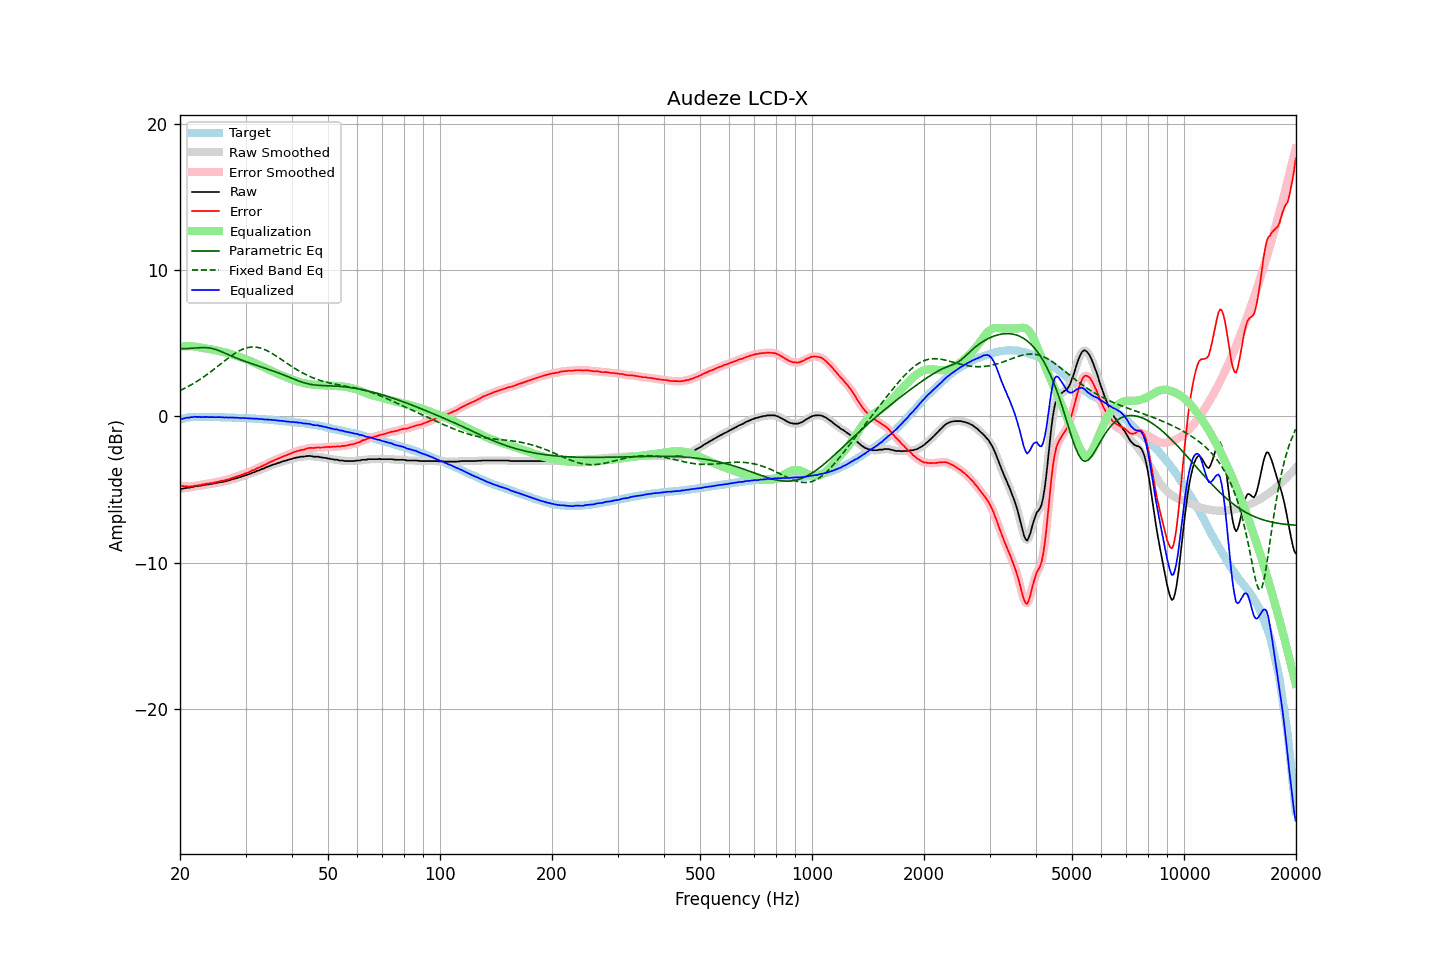

Data behind this chart, as committed beside it:
frequency, raw, error, smoothed, error_smoothed, equalization, parametric_eq, fixed_band_eq, equalized_raw, equalized_smoothed, target
20.00, -4.95, -4.74, -4.97, -4.75, 4.75, 4.62, 1.75, -0.20, -0.22, -0.22
20.20, -4.97, -4.78, -4.95, -4.76, 4.77, 4.62, 1.81, -0.21, -0.19, -0.19
20.40, -4.93, -4.77, -4.94, -4.78, 4.78, 4.62, 1.86, -0.16, -0.16, -0.16
20.61, -4.92, -4.78, -4.92, -4.79, 4.79, 4.62, 1.91, -0.14, -0.14, -0.14
20.81, -4.89, -4.78, -4.90, -4.79, 4.79, 4.63, 1.97, -0.10, -0.11, -0.11
21.02, -4.88, -4.80, -4.89, -4.80, 4.79, 4.63, 2.03, -0.09, -0.09, -0.08
21.23, -4.88, -4.81, -4.87, -4.80, 4.79, 4.64, 2.09, -0.09, -0.08, -0.07
21.44, -4.84, -4.78, -4.85, -4.79, 4.79, 4.64, 2.15, -0.06, -0.07, -0.06
21.66, -4.84, -4.79, -4.83, -4.78, 4.78, 4.65, 2.21, -0.07, -0.05, -0.05
21.87, -4.79, -4.74, -4.81, -4.76, 4.77, 4.66, 2.28, -0.03, -0.04, -0.05
22.09, -4.79, -4.75, -4.79, -4.74, 4.75, 4.67, 2.35, -0.05, -0.04, -0.04
22.31, -4.77, -4.73, -4.77, -4.73, 4.73, 4.68, 2.42, -0.04, -0.04, -0.04
22.54, -4.75, -4.71, -4.76, -4.72, 4.71, 4.69, 2.49, -0.05, -0.05, -0.05
22.76, -4.75, -4.71, -4.74, -4.69, 4.69, 4.69, 2.56, -0.07, -0.06, -0.05
22.99, -4.71, -4.66, -4.73, -4.67, 4.67, 4.70, 2.63, -0.04, -0.05, -0.06
23.22, -4.71, -4.66, -4.70, -4.65, 4.65, 4.70, 2.71, -0.06, -0.05, -0.06
23.45, -4.67, -4.62, -4.68, -4.62, 4.63, 4.69, 2.79, -0.04, -0.05, -0.06
23.69, -4.66, -4.61, -4.67, -4.61, 4.61, 4.68, 2.87, -0.05, -0.05, -0.06
23.92, -4.66, -4.60, -4.65, -4.59, 4.60, 4.67, 2.95, -0.07, -0.06, -0.06
24.16, -4.62, -4.57, -4.64, -4.58, 4.58, 4.65, 3.03, -0.05, -0.06, -0.05
24.40, -4.62, -4.57, -4.62, -4.56, 4.56, 4.63, 3.12, -0.07, -0.06, -0.05
24.65, -4.59, -4.53, -4.60, -4.54, 4.54, 4.60, 3.20, -0.06, -0.06, -0.06
24.89, -4.58, -4.52, -4.58, -4.52, 4.52, 4.57, 3.29, -0.07, -0.07, -0.06
25.14, -4.55, -4.49, -4.55, -4.49, 4.49, 4.53, 3.37, -0.06, -0.06, -0.06
25.39, -4.53, -4.47, -4.53, -4.47, 4.47, 4.49, 3.46, -0.06, -0.06, -0.07
25.65, -4.50, -4.44, -4.51, -4.44, 4.45, 4.45, 3.55, -0.06, -0.06, -0.07
25.91, -4.49, -4.42, -4.49, -4.42, 4.42, 4.40, 3.63, -0.07, -0.07, -0.08
26.16, -4.47, -4.40, -4.47, -4.39, 4.40, 4.36, 3.72, -0.08, -0.08, -0.08
26.43, -4.45, -4.38, -4.45, -4.37, 4.37, 4.31, 3.81, -0.09, -0.08, -0.08
26.69, -4.41, -4.33, -4.43, -4.34, 4.34, 4.26, 3.89, -0.08, -0.09, -0.08
26.96, -4.40, -4.32, -4.40, -4.31, 4.31, 4.21, 3.98, -0.10, -0.09, -0.08
27.23, -4.37, -4.28, -4.36, -4.28, 4.28, 4.16, 4.06, -0.09, -0.09, -0.08
27.50, -4.32, -4.24, -4.33, -4.24, 4.24, 4.12, 4.14, -0.08, -0.09, -0.08
27.77, -4.29, -4.20, -4.30, -4.20, 4.21, 4.07, 4.21, -0.09, -0.09, -0.10
28.05, -4.27, -4.18, -4.27, -4.17, 4.17, 4.02, 4.29, -0.10, -0.10, -0.10
28.33, -4.23, -4.13, -4.24, -4.13, 4.13, 3.98, 4.35, -0.10, -0.10, -0.11
28.62, -4.21, -4.09, -4.21, -4.10, 4.10, 3.94, 4.42, -0.11, -0.11, -0.11
28.90, -4.17, -4.06, -4.17, -4.06, 4.06, 3.89, 4.48, -0.12, -0.11, -0.11
29.19, -4.14, -4.02, -4.14, -4.02, 4.02, 3.85, 4.53, -0.12, -0.12, -0.12
29.48, -4.10, -3.99, -4.11, -3.98, 3.98, 3.81, 4.58, -0.12, -0.12, -0.12
29.78, -4.07, -3.94, -4.07, -3.94, 3.94, 3.77, 4.62, -0.12, -0.13, -0.13
30.08, -4.04, -3.91, -4.03, -3.90, 3.90, 3.73, 4.66, -0.13, -0.13, -0.13
30.38, -4.00, -3.85, -4.00, -3.86, 3.86, 3.69, 4.69, -0.14, -0.14, -0.14
30.68, -3.95, -3.81, -3.96, -3.81, 3.81, 3.66, 4.71, -0.14, -0.15, -0.14
30.99, -3.92, -3.77, -3.92, -3.76, 3.76, 3.62, 4.73, -0.16, -0.15, -0.16
31.30, -3.87, -3.71, -3.88, -3.72, 3.71, 3.58, 4.73, -0.15, -0.16, -0.16
31.61, -3.83, -3.67, -3.83, -3.66, 3.66, 3.54, 4.73, -0.17, -0.16, -0.16
31.93, -3.79, -3.61, -3.78, -3.61, 3.61, 3.51, 4.72, -0.17, -0.17, -0.17
32.24, -3.73, -3.55, -3.74, -3.56, 3.56, 3.47, 4.71, -0.17, -0.18, -0.18
32.57, -3.70, -3.52, -3.70, -3.51, 3.51, 3.43, 4.69, -0.19, -0.18, -0.19
32.89, -3.65, -3.46, -3.65, -3.46, 3.46, 3.40, 4.66, -0.19, -0.19, -0.19
33.22, -3.60, -3.40, -3.61, -3.41, 3.41, 3.36, 4.63, -0.19, -0.20, -0.20
33.55, -3.57, -3.37, -3.57, -3.36, 3.36, 3.32, 4.59, -0.22, -0.21, -0.21
33.89, -3.52, -3.31, -3.52, -3.31, 3.30, 3.29, 4.54, -0.22, -0.22, -0.22
34.23, -3.47, -3.25, -3.48, -3.25, 3.25, 3.25, 4.49, -0.22, -0.23, -0.22
34.57, -3.43, -3.20, -3.43, -3.20, 3.20, 3.21, 4.43, -0.24, -0.23, -0.23
34.92, -3.39, -3.14, -3.39, -3.14, 3.15, 3.17, 4.37, -0.24, -0.24, -0.25
35.27, -3.35, -3.09, -3.35, -3.09, 3.10, 3.13, 4.31, -0.25, -0.25, -0.25
35.62, -3.30, -3.04, -3.31, -3.04, 3.04, 3.09, 4.24, -0.26, -0.26, -0.26
35.97, -3.27, -3.00, -3.27, -3.00, 3.00, 3.05, 4.17, -0.28, -0.27, -0.28
... 635 more rows
